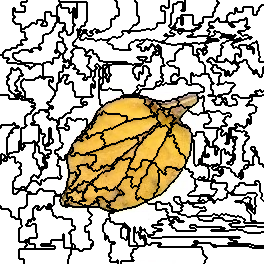

Data behind this chart, as committed beside it:
0, 0, 0, 0, 0, 0, 0, 0, 0, 0, 0, 0, 0, 0, 0, 0, 0, 0, 0, 0, 0, 0, 0, 0
0, 0, 0, 0, 0, 0, 0, 0, 0, 0, 0, 0, 0, 0, 0, 0, 0, 0, 0, 0, 0, 0, 0, 0
0, 0, 0, 0, 0, 0, 0, 0, 0, 0, 0, 0, 0, 0, 0, 0, 0, 0, 0, 0, 0, 1, 1, 1
0, 0, 0, 0, 0, 0, 0, 0, 0, 0, 0, 0, 0, 0, 0, 0, 0, 0, 0, 0, 0, 1, 1, 1
0, 0, 0, 0, 0, 0, 0, 0, 0, 0, 0, 0, 0, 0, 0, 0, 0, 0, 0, 0, 0, 1, 1, 1
0, 0, 0, 0, 0, 0, 0, 0, 0, 0, 0, 0, 0, 0, 0, 0, 0, 0, 0, 0, 0, 1, 1, 1
0, 0, 0, 0, 0, 0, 0, 0, 0, 0, 0, 0, 0, 0, 0, 0, 0, 0, 0, 0, 0, 0, 0, 0
0, 0, 0, 0, 0, 0, 0, 0, 0, 0, 0, 0, 0, 0, 0, 0, 0, 0, 0, 0, 0, 0, 0, 0
0, 0, 0, 0, 0, 0, 0, 0, 0, 0, 0, 0, 0, 1, 1, 0, 0, 0, 0, 0, 0, 0, 0, 0
0, 0, 0, 0, 0, 0, 0, 0, 0, 0, 0, 0, 0, 1, 1, 0, 0, 0, 0, 0, 0, 0, 0, 0
0, 0, 0, 0, 0, 0, 0, 0, 0, 0, 0, 0, 0, 1, 1, 0, 0, 0, 0, 0, 0, 0, 0, 0
0, 0, 0, 0, 0, 0, 0, 0, 0, 0, 0, 0, 0, 1, 1, 0, 0, 0, 0, 0, 0, 0, 0, 0
0, 0, 0, 0, 0, 0, 0, 0, 0, 0, 0, 0, 0, 1, 1, 1, 1, 1, 1, 1, 1, 1, 1, 1
0, 0, 0, 0, 0, 0, 0, 0, 0, 0, 0, 0, 0, 1, 1, 1, 1, 1, 1, 1, 1, 1, 1, 1
0, 0, 0, 0, 0, 0, 0, 0, 0, 0, 0, 0, 0, 1, 1, 1, 1, 1, 1, 1, 1, 1, 1, 1
0, 0, 0, 0, 0, 0, 0, 0, 0, 0, 0, 0, 0, 1, 1, 1, 1, 1, 1, 1, 1, 1, 1, 1
0, 0, 0, 0, 0, 0, 0, 0, 0, 0, 0, 0, 0, 0, 0, 1, 1, 1, 1, 1, 1, 1, 1, 1
0, 0, 0, 0, 0, 0, 0, 0, 0, 0, 0, 0, 0, 0, 0, 1, 1, 1, 1, 1, 1, 1, 1, 1
0, 0, 0, 0, 0, 0, 0, 0, 0, 0, 0, 0, 0, 1, 1, 1, 1, 1, 1, 1, 1, 1, 1, 1
0, 0, 0, 0, 0, 0, 0, 0, 0, 0, 0, 0, 0, 1, 1, 1, 1, 1, 1, 1, 1, 1, 1, 1
0, 0, 0, 0, 0, 0, 0, 0, 0, 0, 0, 0, 0, 1, 1, 1, 1, 1, 1, 1, 1, 1, 1, 1
0, 0, 0, 0, 0, 0, 0, 0, 0, 0, 0, 0, 0, 1, 1, 1, 1, 1, 1, 1, 1, 1, 1, 1
0, 0, 0, 0, 0, 0, 0, 0, 0, 0, 0, 0, 0, 0, 0, 1, 1, 1, 1, 1, 1, 1, 1, 1
0, 0, 0, 0, 0, 0, 0, 0, 0, 0, 0, 0, 0, 0, 0, 1, 1, 1, 1, 1, 1, 1, 1, 1
0, 0, 0, 0, 0, 0, 0, 0, 0, 0, 0, 0, 0, 0, 0, 0, 0, 0, 0, 0, 0, 1, 1, 1
0, 0, 0, 0, 0, 0, 0, 0, 0, 0, 0, 0, 0, 0, 0, 0, 0, 0, 0, 0, 0, 1, 1, 1
0, 0, 0, 0, 0, 0, 0, 0, 0, 0, 0, 0, 0, 0, 0, 0, 0, 0, 0, 0, 0, 1, 1, 1
0, 0, 0, 0, 0, 0, 0, 0, 0, 0, 0, 0, 0, 0, 0, 0, 0, 0, 0, 0, 0, 1, 1, 1
0, 0, 0, 0, 0, 0, 0, 0, 0, 0, 0, 0, 0, 0, 0, 0, 0, 0, 0, 0, 0, 1, 1, 1
0, 0, 0, 0, 0, 0, 0, 0, 0, 0, 0, 0, 0, 0, 0, 0, 0, 0, 0, 0, 0, 9, 9, 9
0, 0, 0, 0, 0, 0, 0, 0, 0, 0, 0, 0, 0, 0, 0, 0, 0, 0, 0, 0, 0, 9, 9, 9
0, 0, 0, 0, 0, 0, 0, 0, 0, 0, 0, 0, 0, 0, 0, 0, 0, 0, 0, 0, 0, 9, 9, 9
0, 0, 0, 0, 0, 0, 0, 0, 0, 0, 0, 0, 0, 0, 0, 0, 0, 0, 0, 0, 0, 0, 0, 0
0, 0, 0, 0, 0, 0, 0, 0, 0, 0, 0, 0, 0, 0, 0, 0, 0, 0, 0, 0, 0, 0, 0, 0
0, 0, 0, 0, 0, 0, 0, 0, 0, 0, 0, 0, 0, 0, 0, 0, 0, 0, 0, 0, 0, 0, 0, 0
0, 0, 0, 0, 0, 0, 0, 0, 0, 0, 0, 0, 0, 0, 0, 0, 0, 0, 0, 0, 0, 0, 0, 0
0, 0, 0, 0, 0, 0, 0, 0, 0, 0, 0, 0, 0, 0, 0, 0, 0, 0, 0, 0, 0, 0, 0, 0
0, 0, 0, 0, 0, 0, 0, 0, 0, 0, 0, 0, 0, 0, 0, 0, 0, 0, 0, 0, 0, 0, 0, 0
0, 0, 0, 0, 0, 0, 0, 0, 0, 0, 0, 0, 0, 0, 0, 0, 0, 0, 0, 0, 0, 0, 0, 0
0, 0, 0, 0, 0, 0, 0, 0, 0, 0, 0, 0, 0, 0, 0, 0, 0, 0, 0, 0, 0, 0, 0, 0
0, 0, 0, 0, 0, 0, 0, 0, 0, 0, 0, 0, 0, 0, 0, 0, 0, 0, 0, 0, 0, 9, 9, 9
0, 0, 0, 0, 0, 0, 0, 0, 0, 0, 0, 0, 0, 0, 0, 0, 0, 0, 0, 0, 0, 9, 9, 9
0, 0, 0, 0, 0, 0, 0, 0, 0, 0, 0, 0, 0, 0, 0, 0, 0, 0, 0, 0, 0, 9, 9, 9
0, 0, 0, 0, 0, 0, 0, 0, 0, 0, 0, 0, 0, 0, 0, 0, 0, 0, 0, 0, 0, 9, 9, 9
0, 0, 0, 0, 0, 0, 0, 0, 0, 0, 0, 0, 0, 0, 0, 0, 0, 0, 0, 0, 0, 0, 0, 9
0, 0, 0, 0, 0, 0, 0, 0, 0, 0, 0, 0, 0, 0, 0, 0, 0, 9, 9, 9, 9, 9, 9, 9
0, 0, 0, 0, 0, 0, 0, 0, 0, 0, 0, 0, 0, 0, 0, 0, 0, 9, 9, 9, 9, 9, 9, 9
0, 0, 0, 0, 0, 0, 0, 0, 0, 0, 0, 0, 0, 0, 0, 0, 0, 9, 9, 9, 9, 9, 9, 9
0, 0, 0, 0, 0, 0, 0, 0, 0, 0, 0, 9, 9, 9, 9, 9, 9, 9, 9, 9, 9, 9, 9, 9
0, 0, 0, 0, 0, 0, 0, 0, 0, 0, 0, 9, 9, 9, 9, 9, 9, 9, 9, 9, 9, 9, 9, 9
0, 0, 0, 0, 0, 9, 9, 9, 9, 9, 9, 9, 9, 9, 9, 9, 9, 9, 9, 9, 9, 18, 18, 18
0, 0, 0, 0, 0, 9, 9, 9, 9, 9, 9, 9, 9, 9, 9, 9, 9, 9, 9, 18, 18, 18, 18, 18
0, 0, 0, 9, 9, 9, 9, 9, 9, 9, 9, 9, 9, 9, 9, 9, 9, 9, 9, 18, 18, 18, 18, 18
0, 0, 0, 9, 9, 9, 9, 9, 9, 9, 9, 9, 9, 18, 18, 18, 18, 18, 18, 18, 18, 18, 18, 18
0, 0, 0, 9, 9, 9, 9, 9, 9, 9, 9, 9, 9, 18, 18, 18, 18, 18, 18, 18, 18, 18, 18, 18
19, 19, 19, 9, 9, 9, 9, 9, 9, 9, 9, 9, 9, 18, 18, 18, 18, 18, 18, 18, 18, 18, 18, 18
19, 19, 19, 9, 9, 9, 9, 9, 9, 9, 9, 9, 9, 18, 18, 18, 18, 18, 18, 18, 18, 18, 18, 18
19, 19, 19, 9, 9, 9, 9, 9, 9, 9, 9, 9, 9, 18, 18, 18, 18, 18, 18, 18, 18, 18, 18, 18
19, 19, 19, 19, 19, 19, 19, 19, 19, 9, 9, 9, 9, 9, 9, 18, 18, 18, 18, 18, 18, 18, 18, 18
19, 19, 19, 19, 19, 19, 19, 19, 19, 9, 9, 9, 9, 9, 9, 18, 18, 18, 18, 18, 18, 18, 18, 18
19, 19, 19, 19, 19, 19, 19, 9, 9, 9, 9, 9, 9, 9, 9, 9, 9, 18, 18, 18, 18, 18, 18, 18
... 203 more rows
